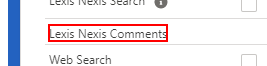
Task: Process that checks user background details and adds relevant information to Salesforce Account/Case pages.
Workflow: SalesforceCaseUpdates

Step 1: click on the element 'Lexis Nexis Comments' in window '*Salesforce' (chrome.exe)

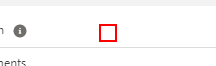
Step 2: check the text box 'Lexis_Nexis_Search__c' in window '*Salesforce' (chrome.exe)

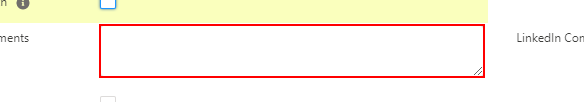
Step 3: type [in_LexisNexisSummary] into the text box 'Lexis Nexis Comments' in window '*Salesforce' (chrome.exe)

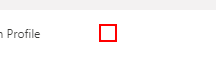
Step 4: check the text box 'User has LinkedIn Profile' in window '*Salesforce' (chrome.exe)

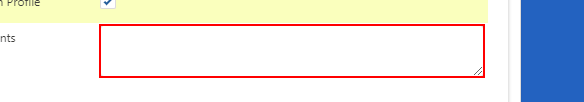
Step 5: type [in_LinkedInSummary] into the text box 'LinkedIn Comments' in window '*Salesforce' (chrome.exe)

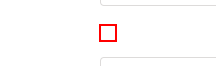
Step 6: check the text box 'Web_Search__c' in window '*Salesforce' (chrome.exe)

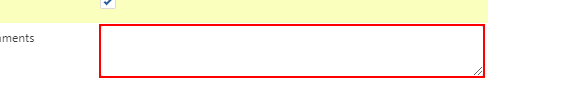
Step 7: type [in_WebSearchSummary] into the text box 'Web Search Comments' in window '*Salesforce' (chrome.exe)

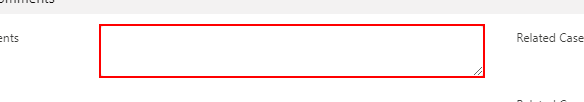
Step 8: type "["Lexis Nexis"+Environment.NewLine+in_LexisNexisSummary+Environment.NewLine+"LinkedIn"+Environment.NewLine+in_LinkedInSummary+Environment.NewLine+"Web Search"+Environment.NewLine+in_WebSearchSummary]" into the text box 'Reviewer Comments' in window '*Salesforce' (chrome.exe)

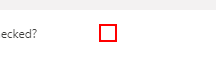
Step 9: check the text box 'Related_Cases_Checked__c' in window '*Salesforce' (chrome.exe)

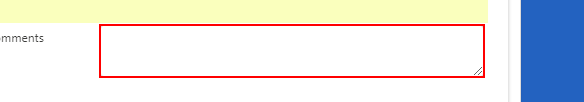
Step 10: type "N/A" into the text box 'Related Cases Comments' in window '*Salesforce' (chrome.exe)

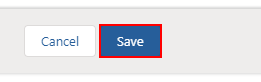
Step 11: click on the button 'SaveEdit' in window '*Salesforce' (chrome.exe)
